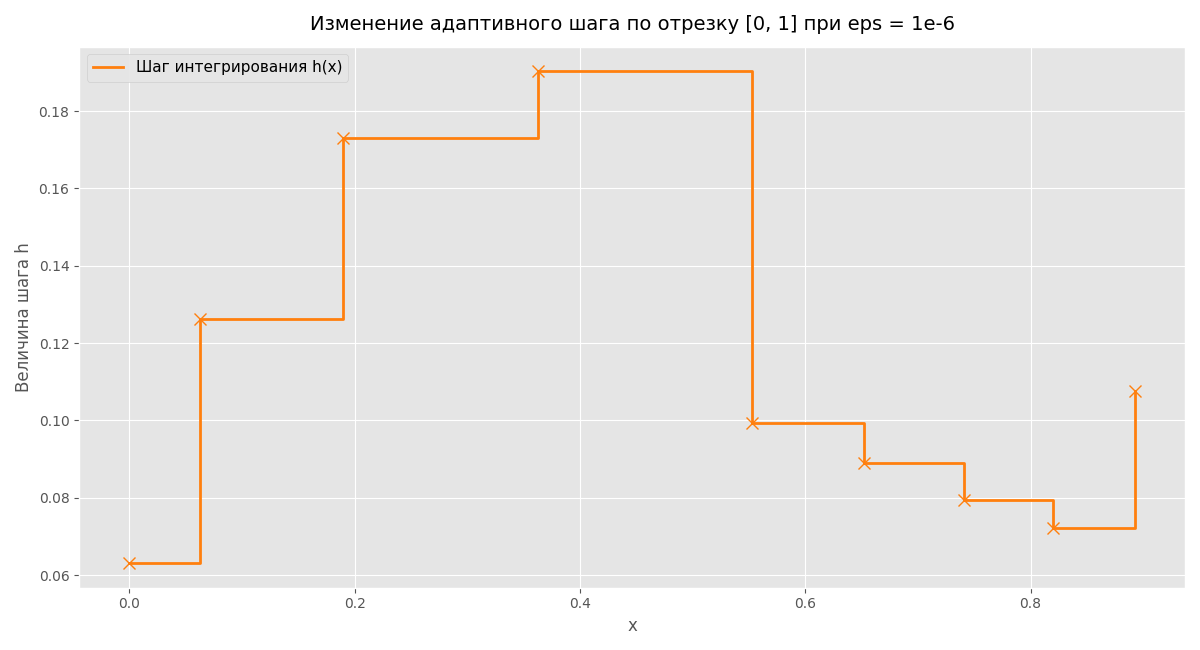

The data file committed next to this chart (first rows):
x, h
0, 0.0631
0.0631, 0.1262
0.1893, 0.1731
0.3624, 0.1903
0.5527, 0.0993
0.652, 0.0889
0.7409, 0.07933
0.8202, 0.07219
0.8924, 0.1076
